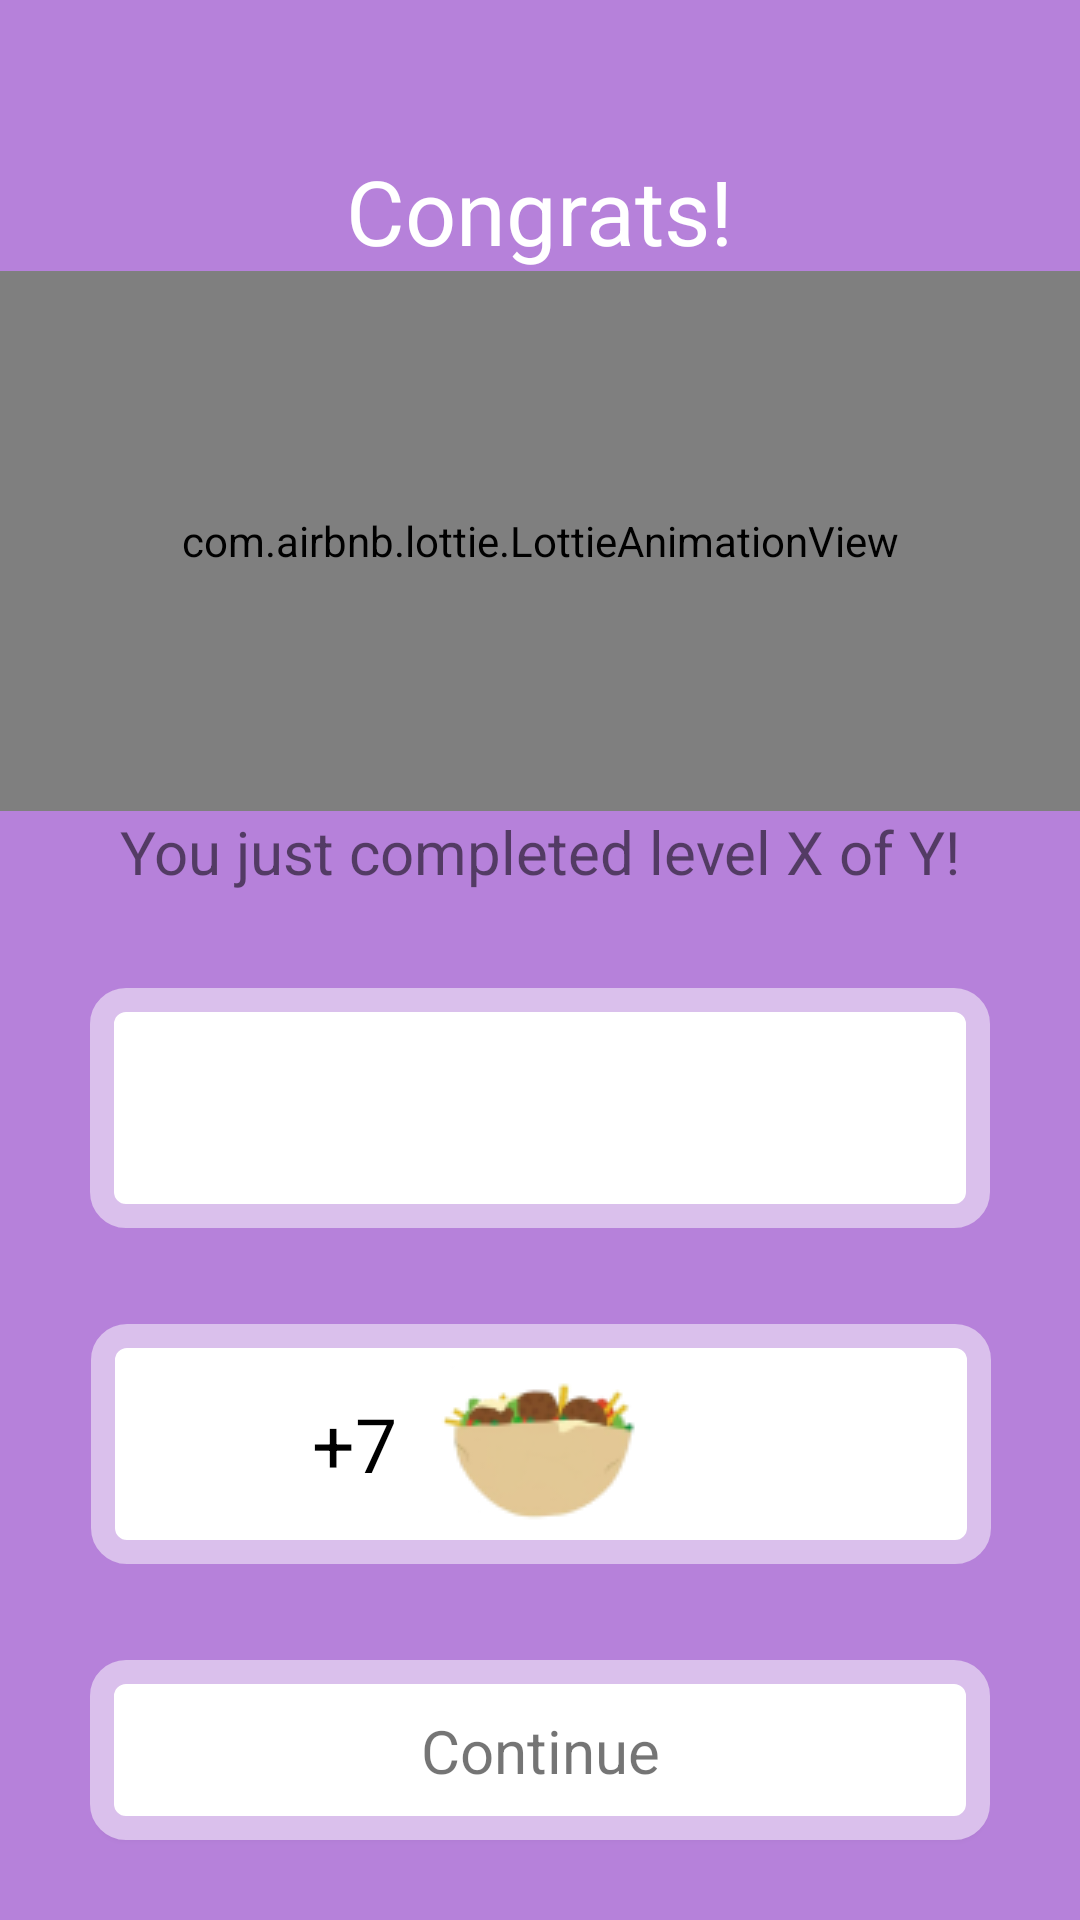

Layout XML and referenced resources for this Android screen:
<!-- AndroidManifest.xml: application theme Theme.Prototype -->
<!-- res/layout/activity_lesson_finish.xml -->
<?xml version="1.0" encoding="utf-8"?>
<androidx.constraintlayout.widget.ConstraintLayout xmlns:android="http://schemas.android.com/apk/res/android"
    xmlns:app="http://schemas.android.com/apk/res-auto"
    xmlns:tools="http://schemas.android.com/tools"
    android:layout_width="match_parent"
    android:layout_height="match_parent"
    tools:context=".LessonFinishActivity"
    android:layoutDirection="ltr"
    android:background="@color/purple_background">

    <TextView
        android:id="@+id/congratsText"
        android:layout_width="wrap_content"
        android:layout_height="wrap_content"
        android:layout_marginTop="50dp"
        android:text="Congrats!"
        android:textColor="@color/white"
        android:textSize="30dp"
        app:layout_constraintEnd_toEndOf="@id/animationView"
        app:layout_constraintStart_toStartOf="parent"
        app:layout_constraintTop_toTopOf="parent" />

    <com.airbnb.lottie.LottieAnimationView
        android:id="@+id/animationView"
        android:layout_width="match_parent"
        android:layout_height="180dp"
        app:layout_constraintStart_toStartOf="parent"
        app:lottie_autoPlay="true"
        app:lottie_loop="false"
        app:layout_constraintTop_toBottomOf="@id/congratsText"
        app:layout_constraintBottom_toTopOf="@id/completeText"
        app:lottie_rawRes="@raw/medal_animation" />


























    <TextView
        android:id="@+id/completeText"
        android:layout_width="wrap_content"
        android:layout_height="wrap_content"
        android:text="You just completed level X of Y!"
        android:textSize="20dp"
        app:layout_constraintEnd_toEndOf="parent"
        app:layout_constraintStart_toStartOf="parent"
        app:layout_constraintBottom_toTopOf="@id/rectangle_5" />

    <View
        android:id="@+id/rectangle_5"
        android:layout_width="300dp"
        android:layout_height="80dp"
        android:layout_alignParentLeft="true"
        android:layout_alignParentTop="true"
        android:layout_marginTop="32dp"
        android:background="@drawable/rounded_corners"
        app:layout_constraintEnd_toEndOf="parent"
        app:layout_constraintStart_toStartOf="parent"
        app:layout_constraintTop_toBottomOf="@+id/completeText" />

    <RelativeLayout
        android:id="@+id/flafelRect"
        android:layout_width="300dp"
        android:layout_height="80dp"
        android:layout_alignParentLeft="true"
        android:layout_alignParentTop="true"
        android:layout_marginTop="32dp"
        android:background="@drawable/rounded_corners"
        app:layout_constraintEnd_toEndOf="parent"
        app:layout_constraintHorizontal_bias="0.504"
        app:layout_constraintStart_toStartOf="parent"
        app:layout_constraintTop_toBottomOf="@+id/rectangle_5">

        <ImageView
            android:id="@+id/flafel"
            android:layout_width="wrap_content"
            android:layout_height="wrap_content"
            android:src="@drawable/flafel"
            android:layout_centerInParent="true"/>

        <TextView
            android:layout_width="wrap_content"
            android:layout_height="wrap_content"
            android:layout_centerVertical="true"
            android:layout_marginStart="10dp"
            android:layout_marginTop="10dp"
            android:layout_marginEnd="10dp"
            android:layout_marginBottom="10dp"
            android:layout_toLeftOf="@id/flafel"
            android:text="+7"
            android:textColor="@color/black"
            android:textSize="25dp" />

    </RelativeLayout>

    <TextView
        android:id="@+id/textView"
        android:layout_width="wrap_content"
        android:layout_height="wrap_content"
        android:text="Continue"
        android:textSize="20dp"
        android:translationZ="10dp"
        app:layout_constraintBottom_toBottomOf="@+id/returnBtn"
        app:layout_constraintEnd_toEndOf="@+id/returnBtn"
        app:layout_constraintStart_toStartOf="@+id/returnBtn"
        app:layout_constraintTop_toTopOf="@+id/returnBtn" />

    <androidx.appcompat.widget.AppCompatButton
        android:id="@+id/returnBtn"
        android:layout_width="300dp"
        android:layout_height="60dp"
        android:layout_alignParentLeft="true"
        android:layout_alignParentTop="true"
        android:layout_marginTop="32dp"
        android:background="@drawable/rounded_corners"
        app:layout_constraintEnd_toEndOf="parent"
        app:layout_constraintStart_toStartOf="parent"
        app:layout_constraintTop_toBottomOf="@+id/flafelRect" />


</androidx.constraintlayout.widget.ConstraintLayout>
<!-- resources referenced by this layout -->
<resources>
  <color name="black">#FF000000</color>
  <color name="purple_background">#B681DA</color>
  <color name="white">#FFFFFFFF</color>
  <!-- drawable flafel: png bitmap (drawable, 4368 bytes) -->
  <!-- drawable medal: png bitmap (drawable, 36663 bytes) -->
  <!-- drawable rounded_corners (drawable) -->
  <shape xmlns:android="http://schemas.android.com/apk/res/android" android:shape="rectangle" >
      <solid android:color="@android:color/white" />
      <stroke android:width="8dp" android:color="#DAC0EC"/>
      <corners android:bottomRightRadius="8dp"
          android:bottomLeftRadius="8dp"
          android:topRightRadius="8dp"
          android:topLeftRadius="8dp"/>
  </shape>
  <!-- drawable strip_medal (drawable) -->
  <vector
      xmlns:android="http://schemas.android.com/apk/res/android"
      xmlns:aapt="http://schemas.android.com/aapt"
      android:width="351dp"
      android:height="52dp"
      android:viewportWidth="351"
      android:viewportHeight="52"
      >
  
      <group>
  
          <clip-path
              android:pathData="M10 0H341C346.523 0 351 4.47715 351 10V42C351 47.5228 346.523 52 341 52H10C4.47715 52 0 47.5228 0 42V10C0 4.47715 4.47715 0 10 0Z"
              />
  
          <path
              android:pathData="M0 0V52H351V0"
              android:fillColor="#106D99"
              />
  
      </group>
  
  </vector>
  <style name="Theme.Prototype" parent="Theme.MaterialComponents.DayNight.NoActionBar">
          
          <item name="colorPrimary">@color/purple_500</item>
          <item name="colorPrimaryVariant">@color/purple_700</item>
          <item name="colorOnPrimary">@color/white</item>
          
          <item name="colorSecondary">@color/teal_200</item>
          <item name="colorSecondaryVariant">@color/teal_700</item>
          <item name="colorOnSecondary">@color/black</item>
          
          <item name="android:statusBarColor" tools:targetApi="l">?attr/colorPrimaryVariant</item>
          
      </style>
  <color name="purple_500">#FF6200EE</color>
  <color name="purple_700">#FF3700B3</color>
  <color name="teal_200">#FF03DAC5</color>
  <color name="teal_700">#FF018786</color>
</resources>
